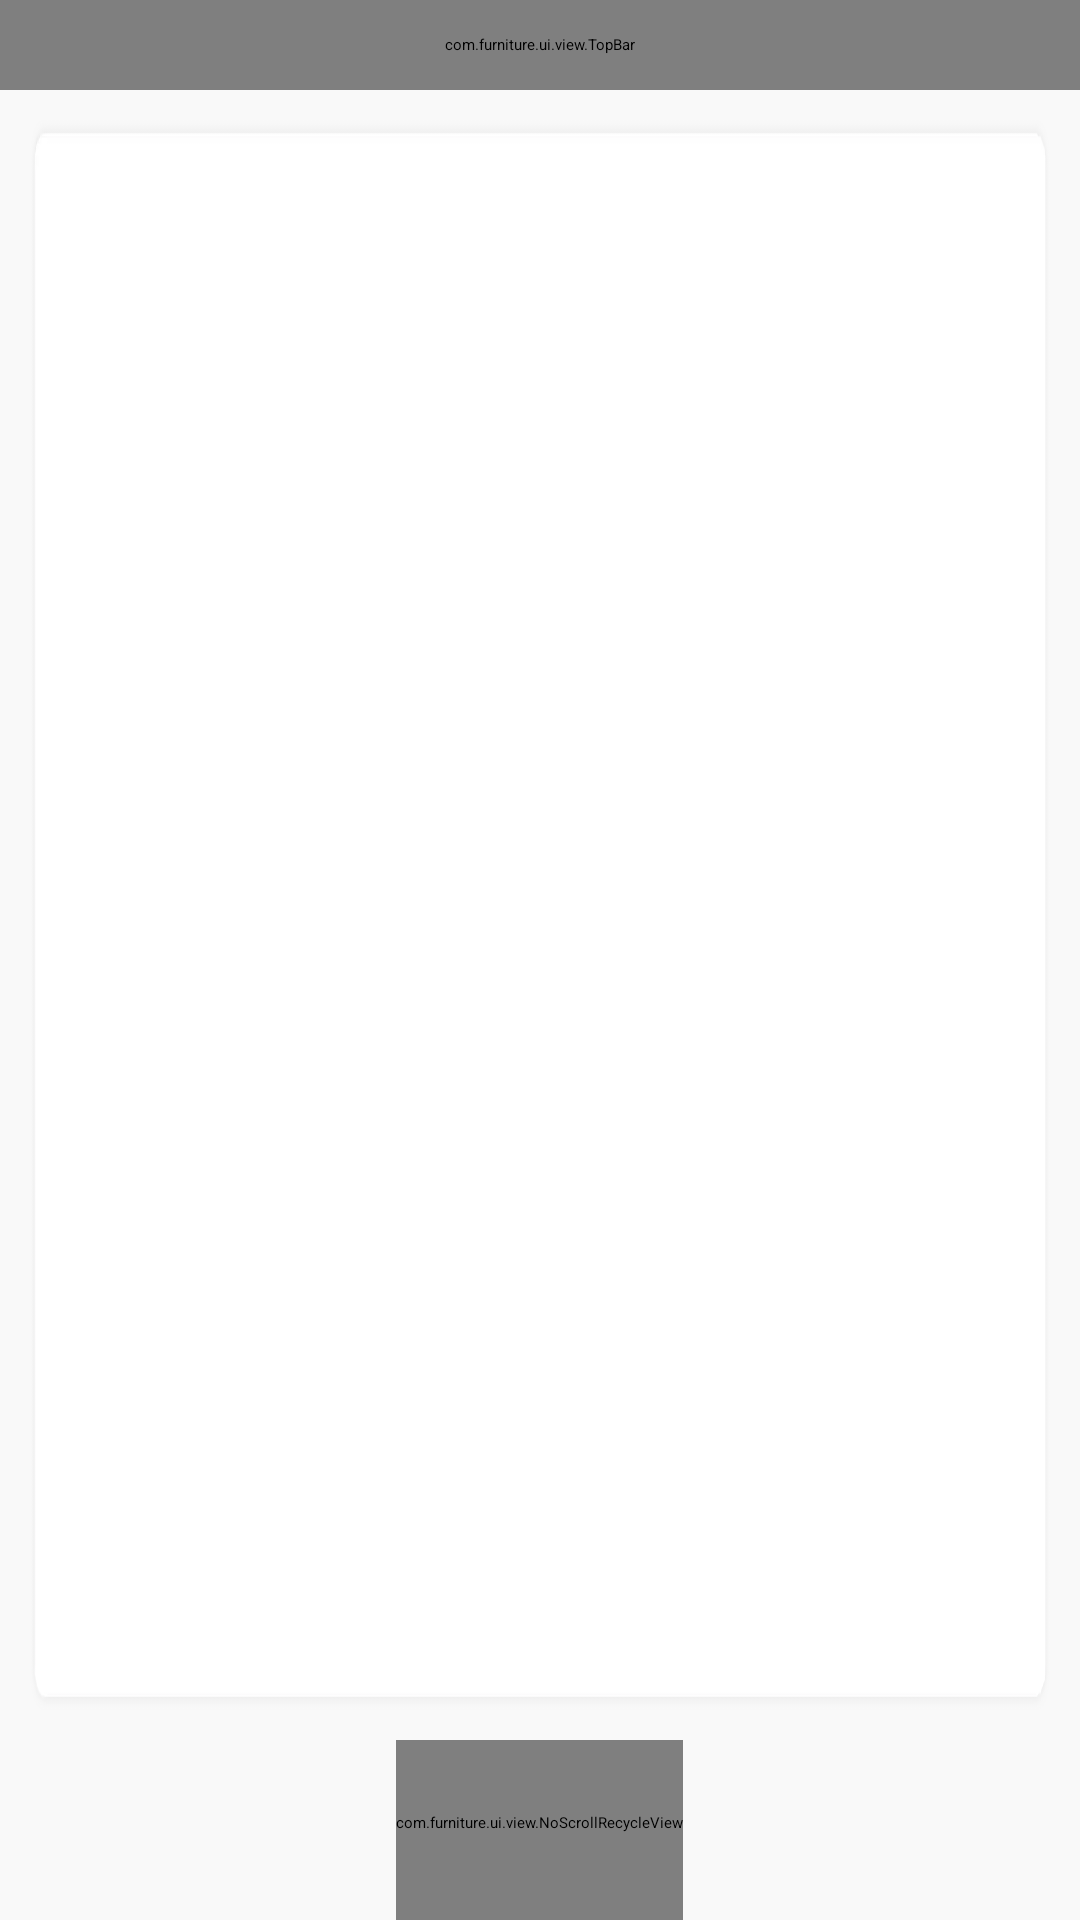

Write the Android layout XML for this screen, with the resource values it uses.
<!-- AndroidManifest.xml: application theme AppThemeNoActionBar -->
<!-- res/layout/activity_control.xml -->
<?xml version="1.0" encoding="utf-8"?>

<layout xmlns:android="http://schemas.android.com/apk/res/android">

    <LinearLayout
        android:layout_width="match_parent"
        android:layout_height="match_parent"
        android:background="@color/default_bg"
        android:orientation="vertical">

        <com.furniture.ui.view.TopBar
            android:id="@+id/tb_control"
            android:layout_width="match_parent"
            android:layout_height="@dimen/top_bar_height">

        </com.furniture.ui.view.TopBar>

        <RelativeLayout
            android:layout_width="match_parent"
            android:layout_height="0dp"
            android:layout_margin="@dimen/main_layout_top_margin"
            android:layout_weight="1"
            android:background="@drawable/shebei_kapian">


            <LinearLayout
                android:id="@+id/ll_select"
                android:layout_width="@dimen/select_view_width"
                android:layout_height="@dimen/select_view_height"
                android:layout_marginStart="@dimen/select_view_marginStart"
                android:layout_marginTop="@dimen/select_view_marginTop"
                android:orientation="horizontal"
                android:visibility="gone">

                <TextView
                    android:id="@+id/tv_select"
                    android:layout_width="0dp"
                    android:layout_height="match_parent"
                    android:layout_weight="1"
                    android:ellipsize="end"
                    android:gravity="center"
                    android:singleLine="true"
                    android:text=""
                    android:textColor="#8a8a8a"
                    android:textSize="@dimen/select_view_text_size" />

                <ImageView
                    android:layout_width="@dimen/select_view_icon_size"
                    android:layout_height="@dimen/select_view_icon_size"
                    android:layout_gravity="center_vertical"
                    android:layout_marginStart="@dimen/select_view_icon_margin_start"
                    android:src="@drawable/sanjiao" />

            </LinearLayout>

            <LinearLayout
                android:layout_width="wrap_content"
                android:layout_height="match_parent"
                android:layout_centerInParent="true"
                android:gravity="center"
                android:orientation="vertical">

                <FrameLayout
                    android:id="@+id/fl_main_control"
                    android:layout_width="@dimen/main_view_size"
                    android:layout_height="@dimen/main_view_size"
                    android:layout_marginBottom="@dimen/main_view_size_marginBottom">

                </FrameLayout>

                <TextView
                    android:id="@+id/tv_desc"
                    android:layout_width="@dimen/other_view_width"
                    android:layout_height="wrap_content"
                    android:layout_marginBottom="@dimen/desc_view_marginBottom"
                    android:gravity="center"
                    android:textColor="@color/close_control_color"
                    android:textSize="@dimen/desc_view_text_size" />

                <FrameLayout
                    android:id="@+id/fl_progress_control"
                    android:layout_width="@dimen/other_view_width"
                    android:layout_height="wrap_content">

                </FrameLayout>

            </LinearLayout>

        </RelativeLayout>

        <com.furniture.ui.view.NoScrollRecycleView
            android:id="@+id/rv_list_control"
            android:layout_width="wrap_content"
            android:layout_height="@dimen/control_bottom_layout_height"
            android:layout_gravity="center"
            android:paddingBottom="5dp">

        </com.furniture.ui.view.NoScrollRecycleView>

    </LinearLayout>

</layout>
<!-- resources referenced by this layout -->
<resources>
  <color name="close_control_color">#CDCDCD</color>
  <color name="default_bg">#F9F9F9</color>
  <dimen name="control_bottom_layout_height">90dp</dimen>
  <dimen name="desc_view_marginBottom">30dp</dimen>
  <dimen name="desc_view_text_size">12dp</dimen>
  <dimen name="main_layout_top_margin">10dp</dimen>
  <dimen name="main_view_size">160dp</dimen>
  <dimen name="main_view_size_marginBottom">30dp</dimen>
  <dimen name="other_view_width">300dp</dimen>
  <dimen name="select_view_height">28dp</dimen>
  <dimen name="select_view_icon_margin_start">6dp</dimen>
  <dimen name="select_view_icon_size">13dp</dimen>
  <dimen name="select_view_marginStart">50dp</dimen>
  <dimen name="select_view_marginTop">30dp</dimen>
  <dimen name="select_view_text_size">14dp</dimen>
  <dimen name="select_view_width">47dp</dimen>
  <dimen name="top_bar_height">33dp</dimen>
  <!-- drawable sanjiao: webp bitmap (drawable-xxhdpi, 754 bytes) -->
  <!-- drawable shebei_kapian: webp bitmap (drawable-ldpi, 6446 bytes) -->
</resources>
